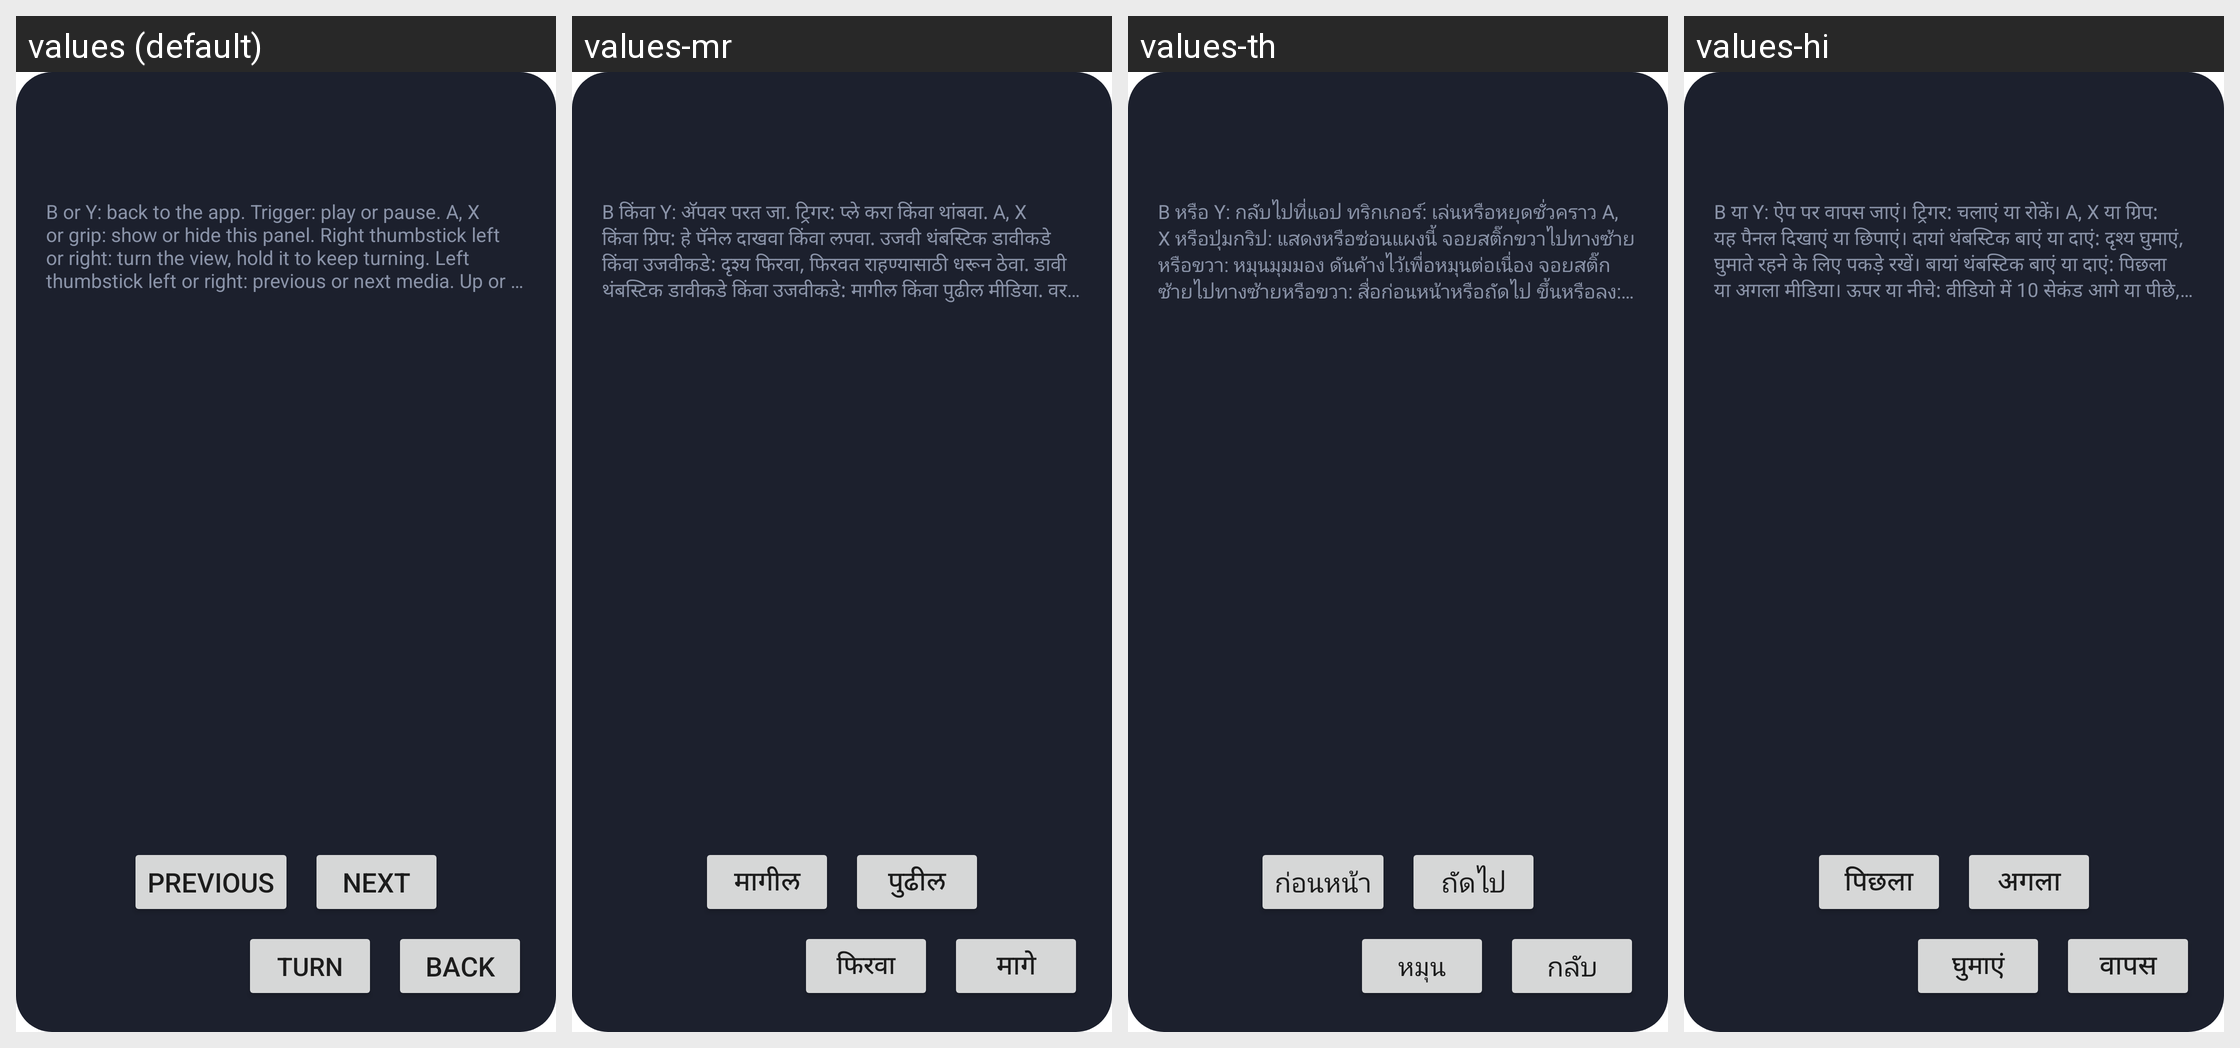

For this localized Android screen grid, give each drawn string resource with its value in every locale shown.
Android screen res/layout/immersive_info_panel.xml rendered under 4 locales, left to right: values (default), values-mr, values-th, values-hi. Device: Nexus 5 (rendered at 1080×1920; each locale shown at half size, 540×960, under a caption strip naming it); theme Theme.MaterialComponents.DayNight.NoActionBar.
Other locales in the repository, not shown: values-af, values-ar, values-az, values-be, values-bg, values-bi, values-bn, values-br, values-bs, values-ca, values-cs, values-cv, values-da, values-de, values-de-rCH, values-el, values-en-rGB, values-eo, values-es, values-et, values-eu, values-fa, values-fi, values-fil, values-fr, values-ga, values-gl, values-gu, values-hr, values-hu, values-hy, values-in, values-is, values-it, values-iw, values-ja, values-ka, values-kk, values-km, values-kn, values-ko, values-lb, values-lt, values-lv, values-mi, values-mk, values-ml, values-mn, values-ms, values-nb-rNO, values-ne, values-nl, values-nn, values-pa, values-pl, values-pt, values-pt-rBR, values-ro, values-ru, values-si, values-sk, values-sl, values-sq, values-sv, values-sw, values-ta, values-te, values-tl, values-tr, values-uk, values-ur, values-uz, values-vi.
Strings drawn on this screen, with the default value and each locale's value (text and hints the layout hard-codes, and strings that could not be matched under every locale, appear in the picture but are not listed):

immersive_hint
  values: B or Y: back to the app. Trigger: play or pause. A, X or grip: show or hide this panel. Right thumbstick left or right: turn the view, hold it to keep turning. Left thumbstick left or right: previous or next media. Up or down: 10 seconds forward or back in a video, turn a photo by 90 degrees.
  values-mr: B किंवा Y: अ‍ॅपवर परत जा. ट्रिगर: प्ले करा किंवा थांबवा. A, X किंवा ग्रिप: हे पॅनेल दाखवा किंवा लपवा. उजवी थंबस्टिक डावीकडे किंवा उजवीकडे: दृश्य फिरवा, फिरवत राहण्यासाठी धरून ठेवा. डावी थंबस्टिक डावीकडे किंवा उजवीकडे: मागील किंवा पुढील मीडिया. वर किंवा खाली: व्हिडिओमध्ये 10 सेकंद पुढे किंवा मागे, फोटो 90 अंश फिरवा.
  values-th: B หรือ Y: กลับไปที่แอป ทริกเกอร์: เล่นหรือหยุดชั่วคราว A, X หรือปุ่มกริป: แสดงหรือซ่อนแผงนี้ จอยสติ๊กขวาไปทางซ้ายหรือขวา: หมุนมุมมอง ดันค้างไว้เพื่อหมุนต่อเนื่อง จอยสติ๊กซ้ายไปทางซ้ายหรือขวา: สื่อก่อนหน้าหรือถัดไป ขึ้นหรือลง: เดินหน้าหรือย้อนกลับ 10 วินาทีในวิดีโอ หมุนภาพ 90 องศา
  values-hi: B या Y: ऐप पर वापस जाएं। ट्रिगर: चलाएं या रोकें। A, X या ग्रिप: यह पैनल दिखाएं या छिपाएं। दायां थंबस्टिक बाएं या दाएं: दृश्य घुमाएं, घुमाते रहने के लिए पकड़े रखें। बायां थंबस्टिक बाएं या दाएं: पिछला या अगला मीडिया। ऊपर या नीचे: वीडियो में 10 सेकंड आगे या पीछे, फ़ोटो को 90 डिग्री घुमाएं।

immersive_previous
  values: Previous
  values-mr: मागील
  values-th: ก่อนหน้า
  values-hi: पिछला

immersive_next
  values: Next
  values-mr: पुढील
  values-th: ถัดไป
  values-hi: अगला

immersive_turn
  values: Turn
  values-mr: फिरवा
  values-th: หมุน
  values-hi: घुमाएं

immersive_back
  values: Back
  values-mr: मागे
  values-th: กลับ
  values-hi: वापस
